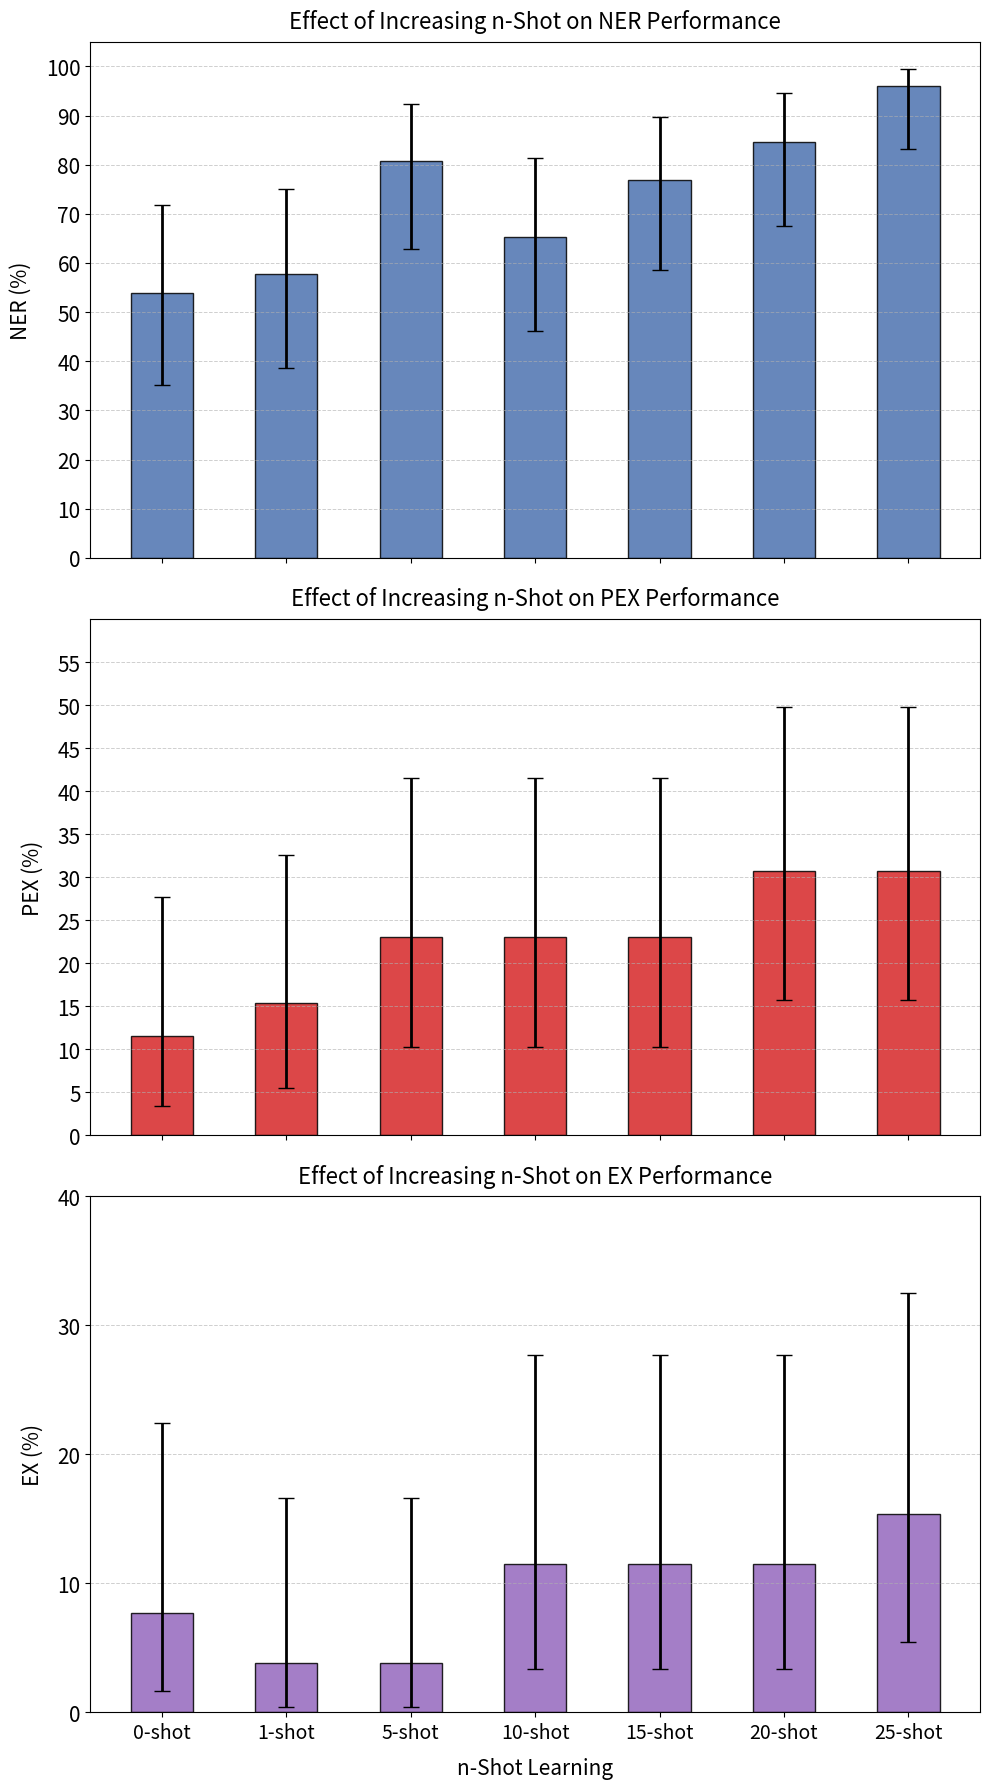

Write the Python code that produced this figure.
import numpy as np
import matplotlib.pyplot as plt
import pandas as pd
from scipy.stats import beta
import os

# Function to compute 95% confidence intervals using a Beta distribution
def proportion_ci(n, p):
    a = n * p + 0.5
    b = n * (1 - p) + 0.5
    p0_025 = beta.isf(1 - 0.025, a, b)  # 2.5% percentile
    p0_975 = beta.isf(1 - 0.975, a, b)  # 97.5% percentile
    return pd.Series({'p0_025': p0_025, 'p0_975': p0_975})

# Labels for different n-shot settings
n_shot_levels = ["0-shot", "1-shot", "5-shot", "10-shot", "15-shot", "20-shot", "25-shot"]  
n_trials = 26  

# NER Performance Data
ner_results = np.array([53.85, 57.69, 80.77, 65.38, 76.92, 84.62, 96]) / 100  # Convert % to proportion
ci_ner = pd.DataFrame([proportion_ci(n_trials, p) for p in ner_results]) * 100
ner_results *= 100
errors_ner = np.abs(ci_ner[['p0_025', 'p0_975']].sub(ner_results, axis=0).T.values)

# PEX Performance Data
pex_results = np.array([11.54, 15.38, 23.08, 23.08, 23.08, 30.77, 30.77]) / 100  # Convert % to proportion
ci_pex = pd.DataFrame([proportion_ci(n_trials, p) for p in pex_results]) * 100
pex_results *= 100
errors_pex = np.abs(ci_pex[['p0_025', 'p0_975']].sub(pex_results, axis=0).T.values)

# EX Performance Data
ex_results = np.array([7.69, 3.85, 3.85, 11.54, 11.54, 11.54, 15.38]) / 100  # Convert % to proportion
ci_ex = pd.DataFrame([proportion_ci(n_trials, p) for p in ex_results]) * 100
ex_results *= 100
errors_ex = np.abs(ci_ex[['p0_025', 'p0_975']].sub(ex_results, axis=0).T.values)

# Set up figure with 3 subplots
fig, axes = plt.subplots(3, 1, figsize=(10, 18), sharex=True)

# Common X positions for bars
x = np.arange(len(n_shot_levels))
bar_width = 0.5  

# Plot NER Performance
axes[0].bar(x, ner_results, width=bar_width, color='#4C72B0', edgecolor='black', alpha=0.85,
            label="NER Performance", yerr=errors_ner, capsize=6, error_kw={'elinewidth': 2})
axes[0].grid(axis='y', linestyle='--', linewidth=0.7, alpha=0.6)
axes[0].set_ylabel("NER (%)", fontsize=15, labelpad=10)
axes[0].set_title("Effect of Increasing n-Shot on NER Performance", fontsize=16, pad=10)
axes[0].set_yticks(np.arange(0, 110, 10))
axes[0].set_ylim(0, 105)
axes[0].tick_params(axis='y', labelsize=15)  # Increase font size for y-tick labels

# Plot PEX Performance
axes[1].bar(x, pex_results, width=bar_width, color='#D62728', edgecolor='black', alpha=0.85,
            label="PEX Performance", yerr=errors_pex, capsize=6, error_kw={'elinewidth': 2})
axes[1].grid(axis='y', linestyle='--', linewidth=0.7, alpha=0.6)
axes[1].set_ylabel("PEX (%)", fontsize=15, labelpad=10)
axes[1].set_title("Effect of Increasing n-Shot on PEX Performance", fontsize=16, pad=10)
axes[1].set_yticks(np.arange(0, 60, 5))
axes[1].set_ylim(0, 60)
axes[1].tick_params(axis='y', labelsize=15)  # Increase font size for y-tick labels

# Plot EX Performance
axes[2].bar(x, ex_results, width=bar_width, color='#9467BD', edgecolor='black', alpha=0.85,
            label="EX Performance", yerr=errors_ex, capsize=6, error_kw={'elinewidth': 2})
axes[2].grid(axis='y', linestyle='--', linewidth=0.7, alpha=0.6)
axes[2].set_ylabel("EX (%)", fontsize=15, labelpad=10)
axes[2].set_title("Effect of Increasing n-Shot on EX Performance", fontsize=16, pad=10)
axes[2].set_yticks(np.arange(0, 50, 10))
axes[2].set_ylim(0, 40)
axes[2].tick_params(axis='y', labelsize=15)  # Increase font size for y-tick labels

# Common x-axis formatting
axes[2].set_xticks(x)
axes[2].set_xticklabels(n_shot_levels, fontsize=14)
axes[2].set_xlabel("n-Shot Learning", fontsize=15, labelpad=10)

# Adjust layout and save the figure
plt.tight_layout()
save_path = "Visualise/nshot/n_shot_combined_performance.png"
os.makedirs(os.path.dirname(save_path), exist_ok=True)
plt.savefig(save_path, dpi=300)
plt.show()
